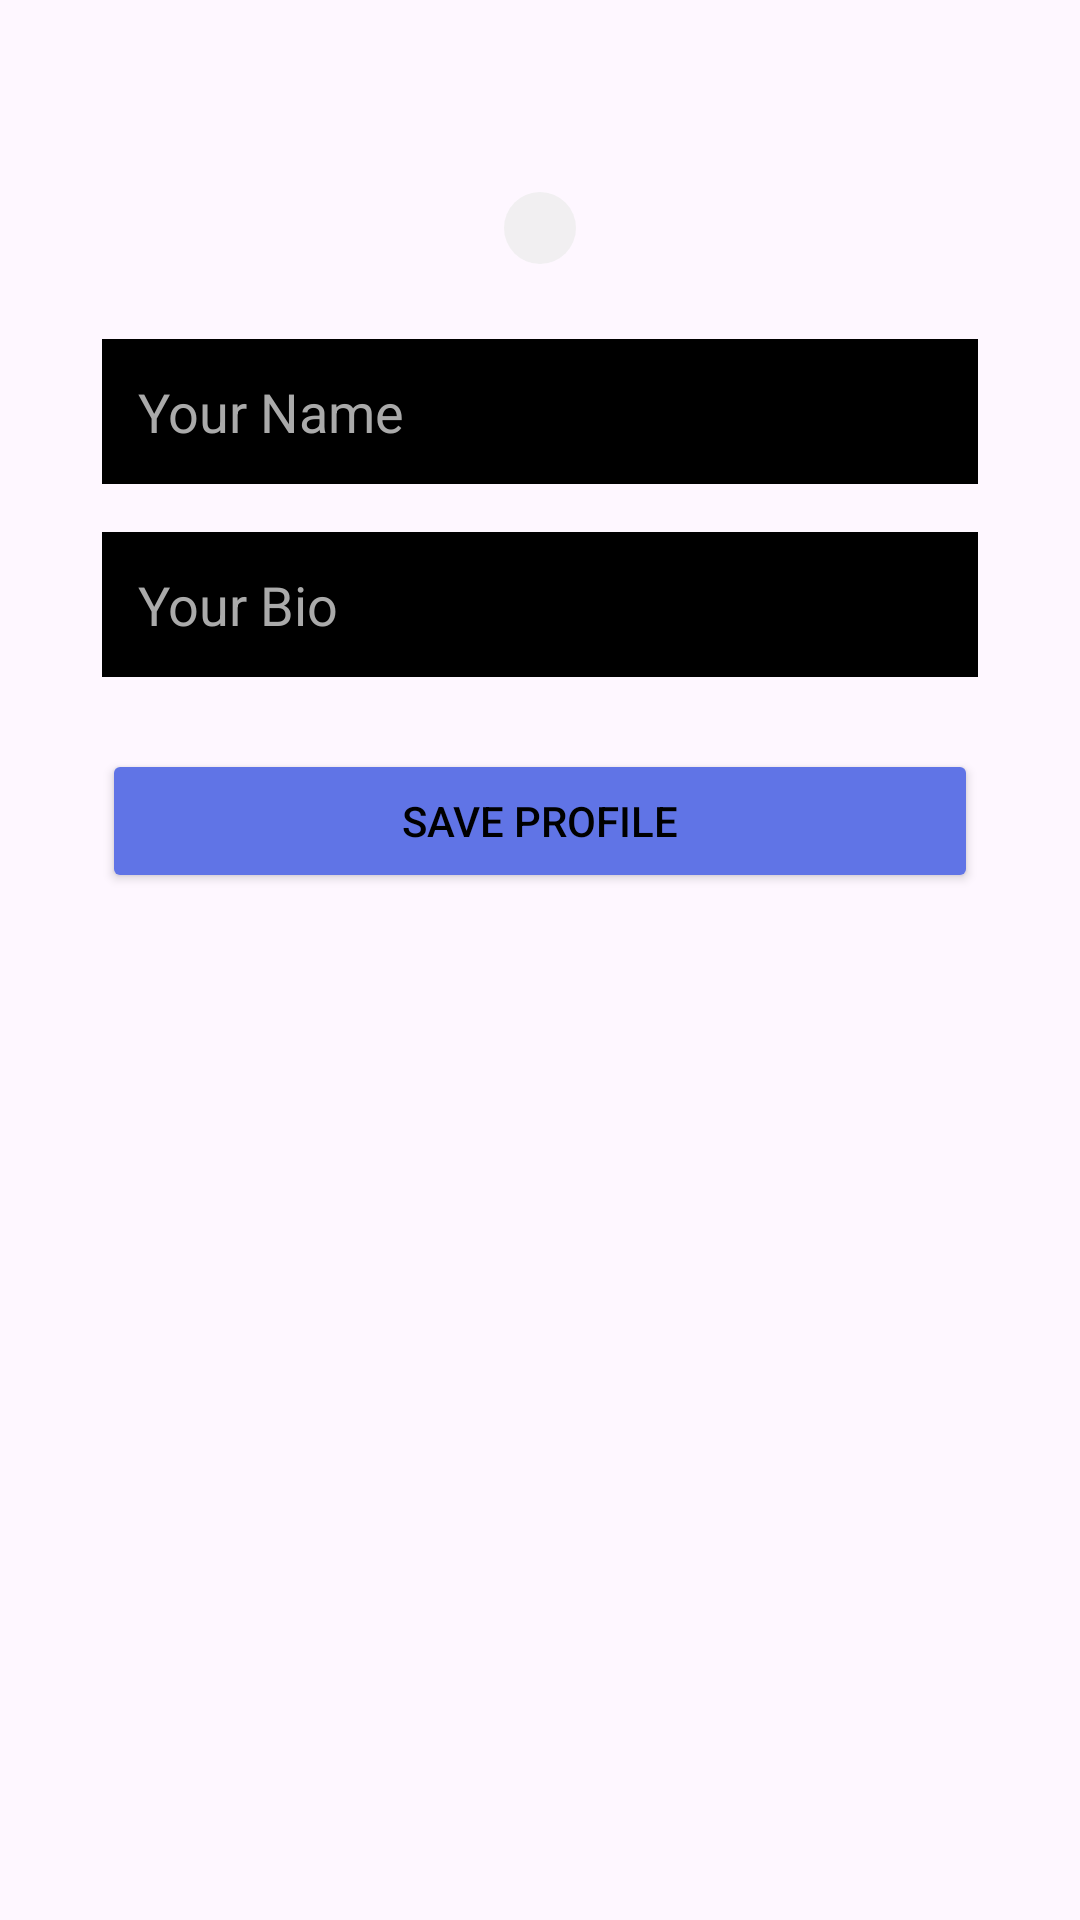

This screen was rendered from an Android layout file. Write that file and the resources it references.
<!-- AndroidManifest.xml: application theme Theme.SocialConnect1 -->
<!-- res/layout/fragment_profile.xml -->
<?xml version="1.0" encoding="utf-8"?>
<ScrollView xmlns:android="http://schemas.android.com/apk/res/android"
    android:layout_width="match_parent"
    android:layout_height="match_parent"
    android:background="@drawable/background"
    android:padding="34dp">

    <LinearLayout
        android:layout_width="match_parent"
        android:layout_height="wrap_content"
        android:orientation="vertical"
        android:gravity="center_horizontal">

        <ImageView
            android:id="@+id/profileImageView"
            android:layout_width="wrap_content"
            android:layout_height="wrap_content"
            android:src="@drawable/user_placeholder"
            android:scaleType="centerCrop"
            android:background="@drawable/circle"
            android:padding="12dp"
            android:layout_marginTop="30dp"
            android:layout_marginBottom="25dp" />

        <EditText
            android:id="@+id/nameEditText"
            android:hint="Your Name"
            android:layout_width="match_parent"
            android:layout_height="wrap_content"
            android:background="@color/black"
            android:padding="12dp"
            android:textColor="@color/white"
            android:textColorHint="#AAAAAA"
            android:layout_marginBottom="16dp" />

        <EditText
            android:id="@+id/bioEditText"
            android:hint="Your Bio"
            android:layout_width="match_parent"
            android:layout_height="wrap_content"
            android:background="@color/black"
            android:padding="12dp"
            android:textColor="@android:color/white"
            android:textColorHint="#AAAAAA"
            android:layout_marginBottom="24dp" />

        <Button
            android:id="@+id/saveProfileButton"
            android:layout_width="match_parent"
            android:layout_height="wrap_content"
            android:text="Save Profile"
            android:backgroundTint="#6074E6"
            android:textColor="#000000"/>
    </LinearLayout>
</ScrollView>
<!-- resources referenced by this layout -->
<resources>
  <!-- drawable circle (drawable) -->
  <shape xmlns:android="http://schemas.android.com/apk/res/android" android:shape="oval">
      <solid android:color="#C9EEEEEE" />
  
  </shape>
  <style name="Theme.SocialConnect1" parent="Base.Theme.SocialConnect1" />
  <style name="Base.Theme.SocialConnect1" parent="Theme.Material3.DayNight.NoActionBar">
          
          
      </style>
  <!-- not gathered from this repository: default colours our renderer supplied (Android Studio template values) -->
  <color name="black">#FF000000</color>
  <color name="white">#FFFFFFFF</color>
</resources>
